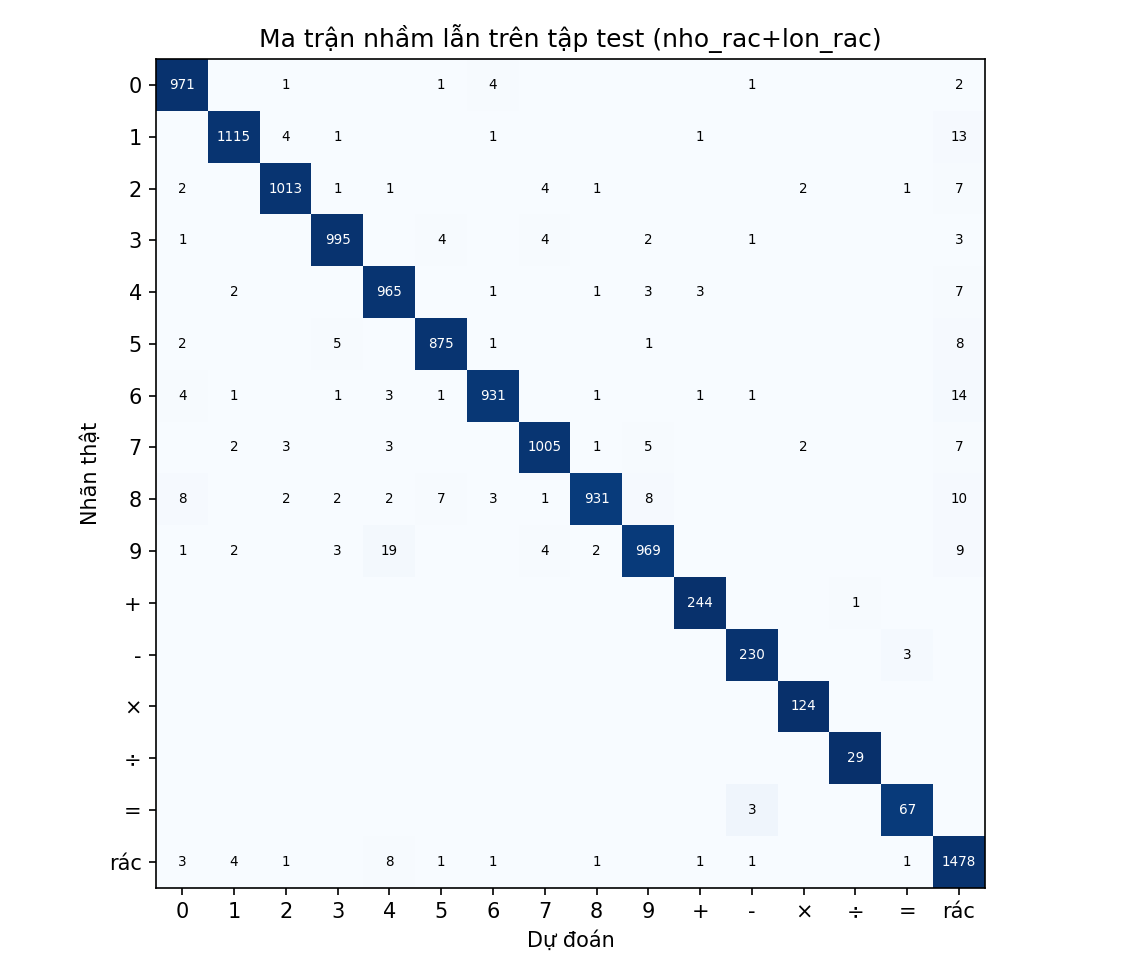

The file beside this chart, header and first rows:
that\du_doan, 0, 1, 2, 3, 4, 5, 6, 7, 8, 9, +, -, ×, ÷, =, rác
0, 971, 0, 1, 0, 0, 1, 4, 0, 0, 0, 0, 1, 0, 0, 0, 2
1, 0, 1115, 4, 1, 0, 0, 1, 0, 0, 0, 1, 0, 0, 0, 0, 13
2, 2, 0, 1013, 1, 1, 0, 0, 4, 1, 0, 0, 0, 2, 0, 1, 7
3, 1, 0, 0, 995, 0, 4, 0, 4, 0, 2, 0, 1, 0, 0, 0, 3
4, 0, 2, 0, 0, 965, 0, 1, 0, 1, 3, 3, 0, 0, 0, 0, 7
5, 2, 0, 0, 5, 0, 875, 1, 0, 0, 1, 0, 0, 0, 0, 0, 8
6, 4, 1, 0, 1, 3, 1, 931, 0, 1, 0, 1, 1, 0, 0, 0, 14
7, 0, 2, 3, 0, 3, 0, 0, 1005, 1, 5, 0, 0, 2, 0, 0, 7
8, 8, 0, 2, 2, 2, 7, 3, 1, 931, 8, 0, 0, 0, 0, 0, 10
9, 1, 2, 0, 3, 19, 0, 0, 4, 2, 969, 0, 0, 0, 0, 0, 9
+, 0, 0, 0, 0, 0, 0, 0, 0, 0, 0, 244, 0, 0, 1, 0, 0
-, 0, 0, 0, 0, 0, 0, 0, 0, 0, 0, 0, 230, 0, 0, 3, 0
×, 0, 0, 0, 0, 0, 0, 0, 0, 0, 0, 0, 0, 124, 0, 0, 0
÷, 0, 0, 0, 0, 0, 0, 0, 0, 0, 0, 0, 0, 0, 29, 0, 0
=, 0, 0, 0, 0, 0, 0, 0, 0, 0, 0, 0, 3, 0, 0, 67, 0
rác, 3, 4, 1, 0, 8, 1, 1, 0, 1, 0, 1, 1, 0, 0, 1, 1478
